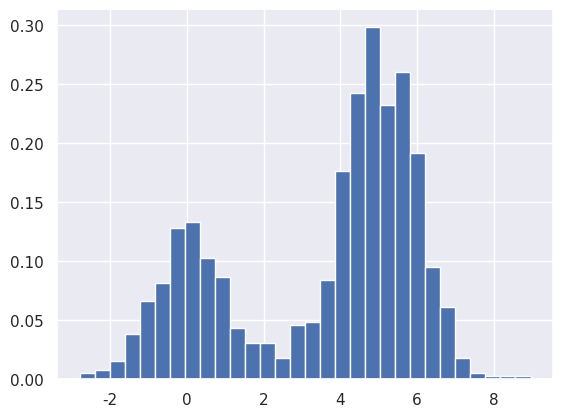
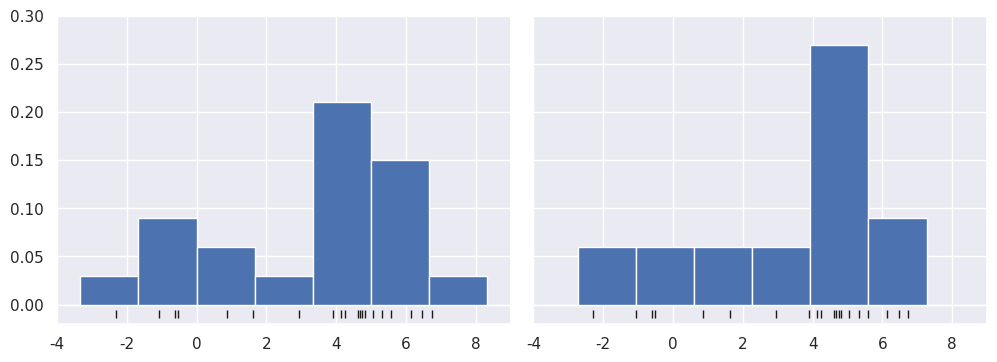
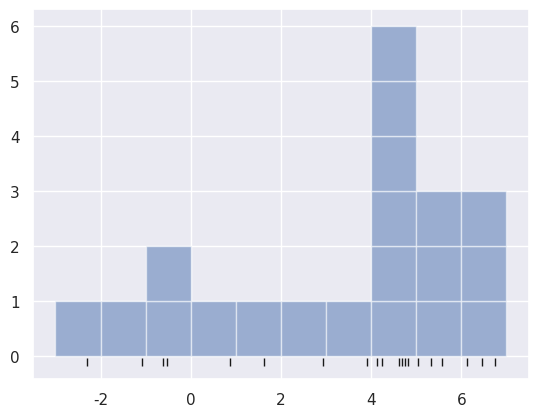

Recreate these plots in Python, in order.
import matplotlib.pyplot as plt
import seaborn as sns; sns.set()
import numpy as np


def make_data(N, f=0.3, rseed=1):
    rand = np.random.RandomState(rseed)
    x = rand.randn(N)
    x[int(f * N):] += 5
    return x


##
x = make_data(1000)
hist = plt.hist(x, bins=30, density=True)
density, bins, patches = hist
widths = bins[1:] - bins[:-1]
(density * widths).sum()
plt.show()

##
x = make_data(20)
bins = np.linspace(-5, 10, 10)
fig, ax = plt.subplots(1, 2, figsize=(12, 4),
                       sharex=True, sharey=True,
                       subplot_kw={'xlim': (-4, 9),
                                   'ylim': (-0.02, 0.3)})
fig.subplots_adjust(wspace=0.05)
for i, offset in enumerate([0.0, 0.6]):
    ax[i].hist(x, bins=bins + offset, density=True)
    ax[i].plot(x, np.full_like(x, -0.01), '|k', markeredgewidth=1)
plt.show()

##
x = make_data(20)
fig, ax = plt.subplots()
bins = np.arange(-3, 8)
ax.plot(x, np.full_like(x, -0.1), '|k', markeredgewidth=1)
for count, edge in zip(*np.histogram(x, bins)):
    for i in range(count):
        ax.add_patch(plt.Rectangle((edge, i), 1, 1, alpha=0.5))
plt.show()

##

